2-way image classification set "dataset" from GitHub (MogusaShirose/mlai_project_final); label vocabulary: apple, strawberry.

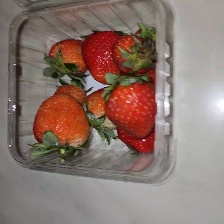
Label: strawberry

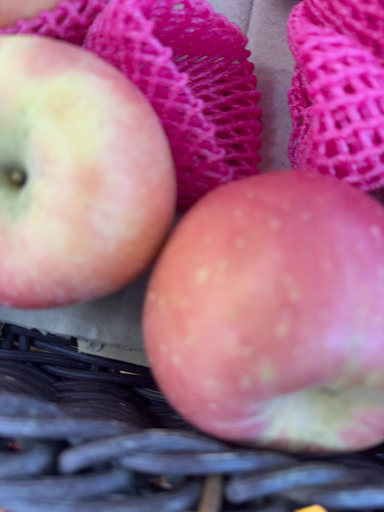
Label: apple

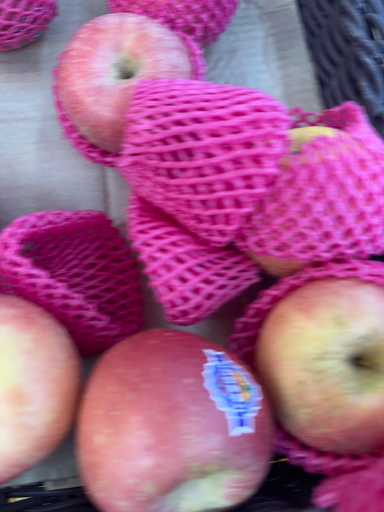
Label: apple

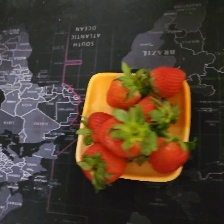
Label: strawberry

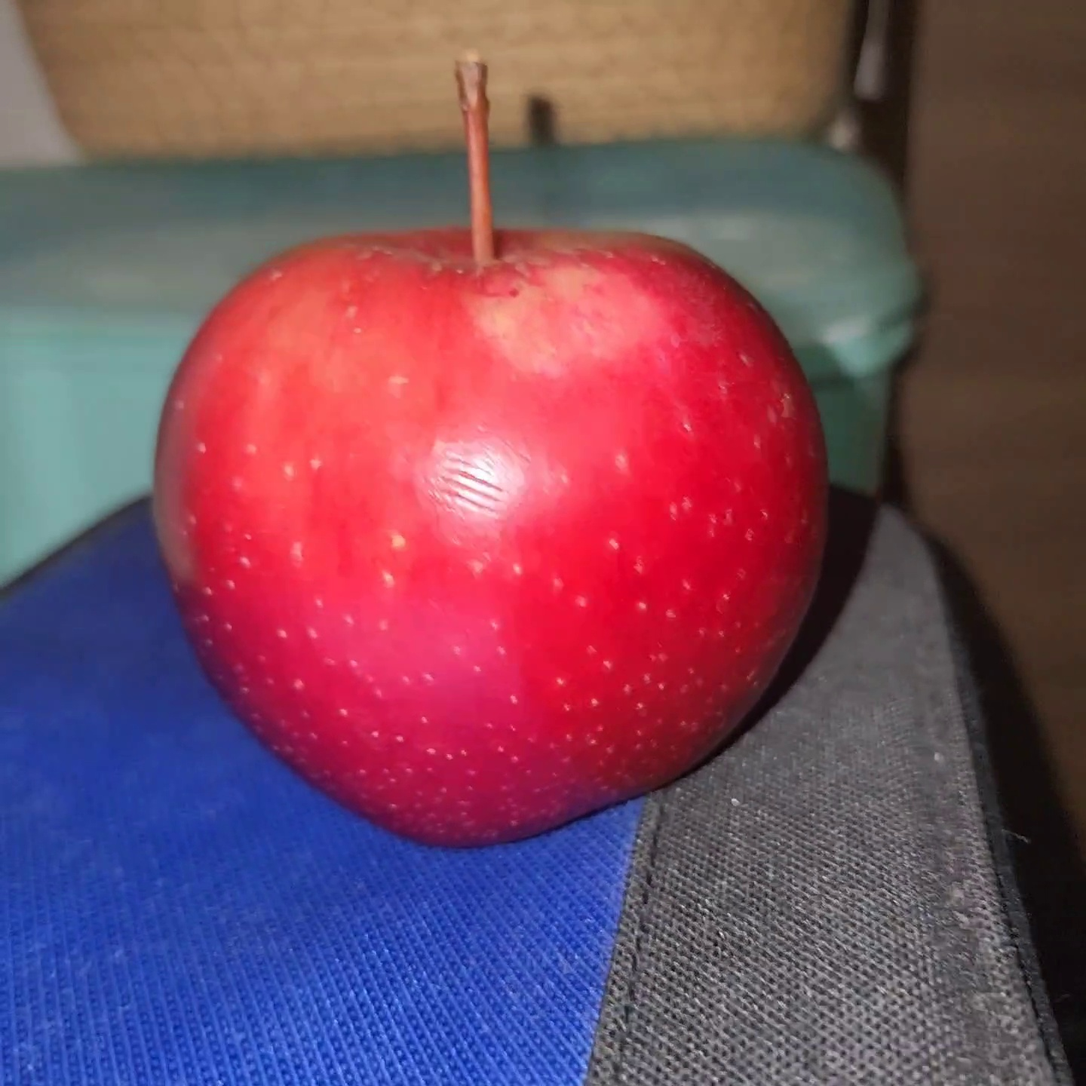
Label: apple

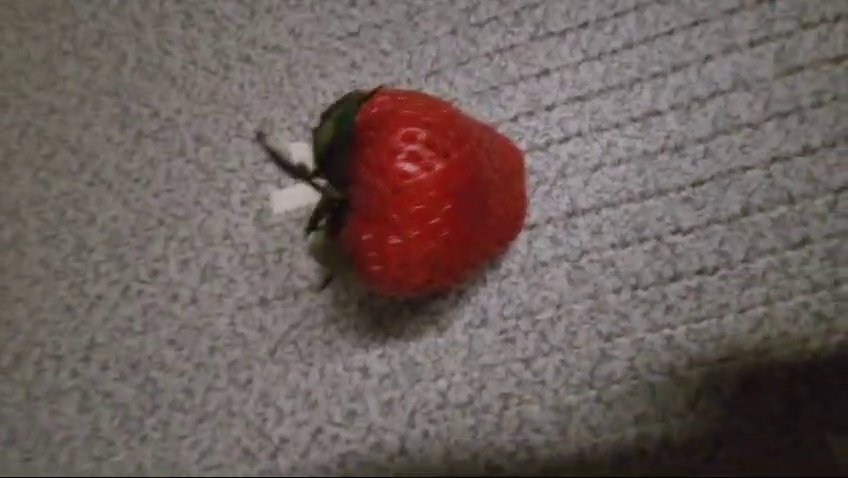
Label: strawberry
